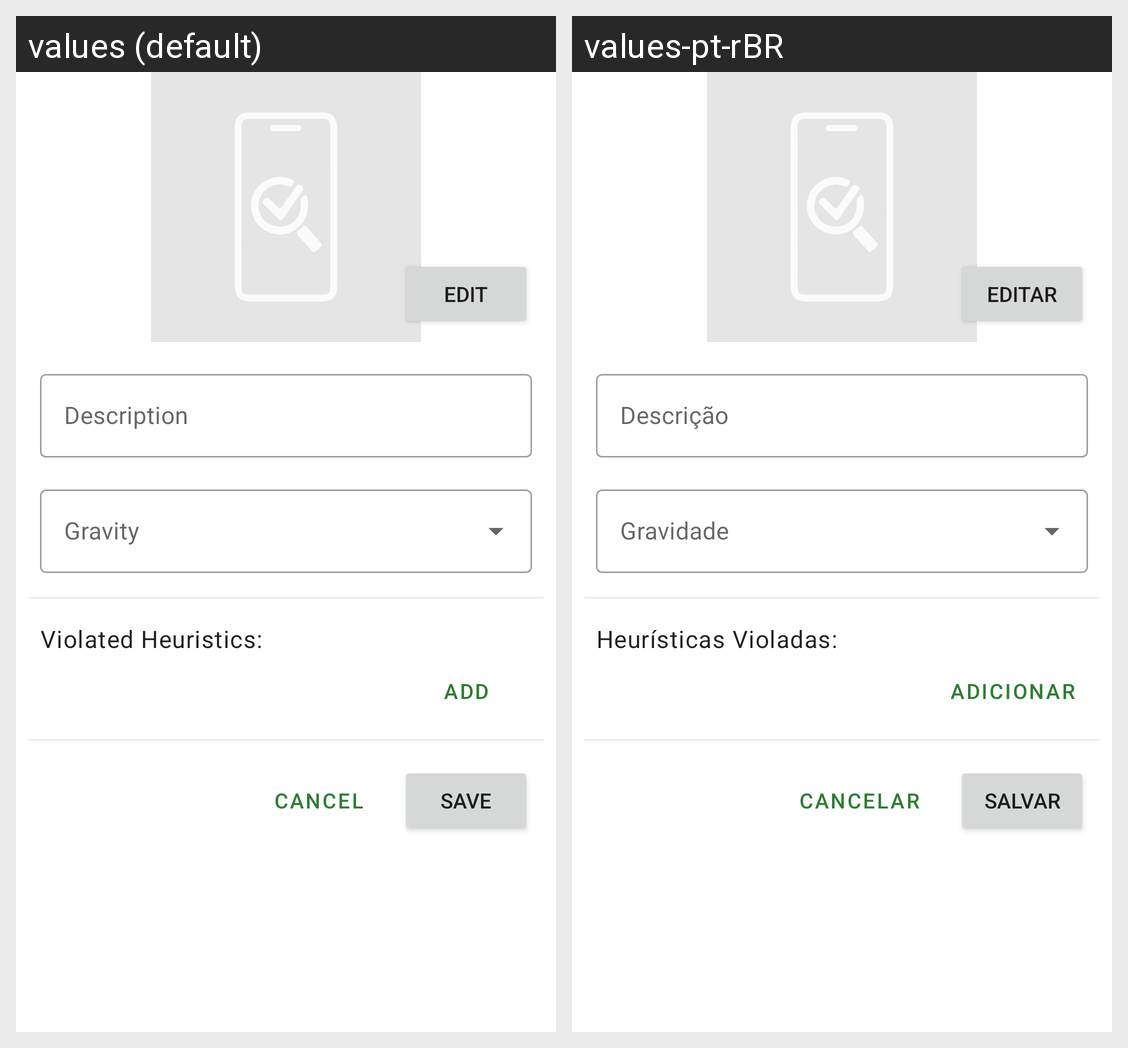

The Android screen above is rendered under two locales of the same app. Produce the string resources it draws, with the default and per-locale values.
Android screen res/layout/fragment_add_edit_problem.xml rendered under 2 locales, left to right: values (default), values-pt-rBR. Device: Nexus 5 (rendered at 1080×1920; each locale shown at half size, 540×960, under a caption strip naming it); theme Theme.Tuhm.
Strings drawn on this screen, with the default value and each locale's value (text and hints the layout hard-codes, and strings that could not be matched under every locale, appear in the picture but are not listed):

txt_description
  values: Description
  values-pt-rBR: Descrição

txt_violated_heuristics
  values: Violated Heuristics:
  values-pt-rBR: Heurísticas Violadas:

btn_add
  values: add
  values-pt-rBR: adicionar

btn_edit
  values: edit
  values-pt-rBR: editar

btn_save
  values: save
  values-pt-rBR: salvar

btn_cancel
  values: Cancel
  values-pt-rBR: cancelar
